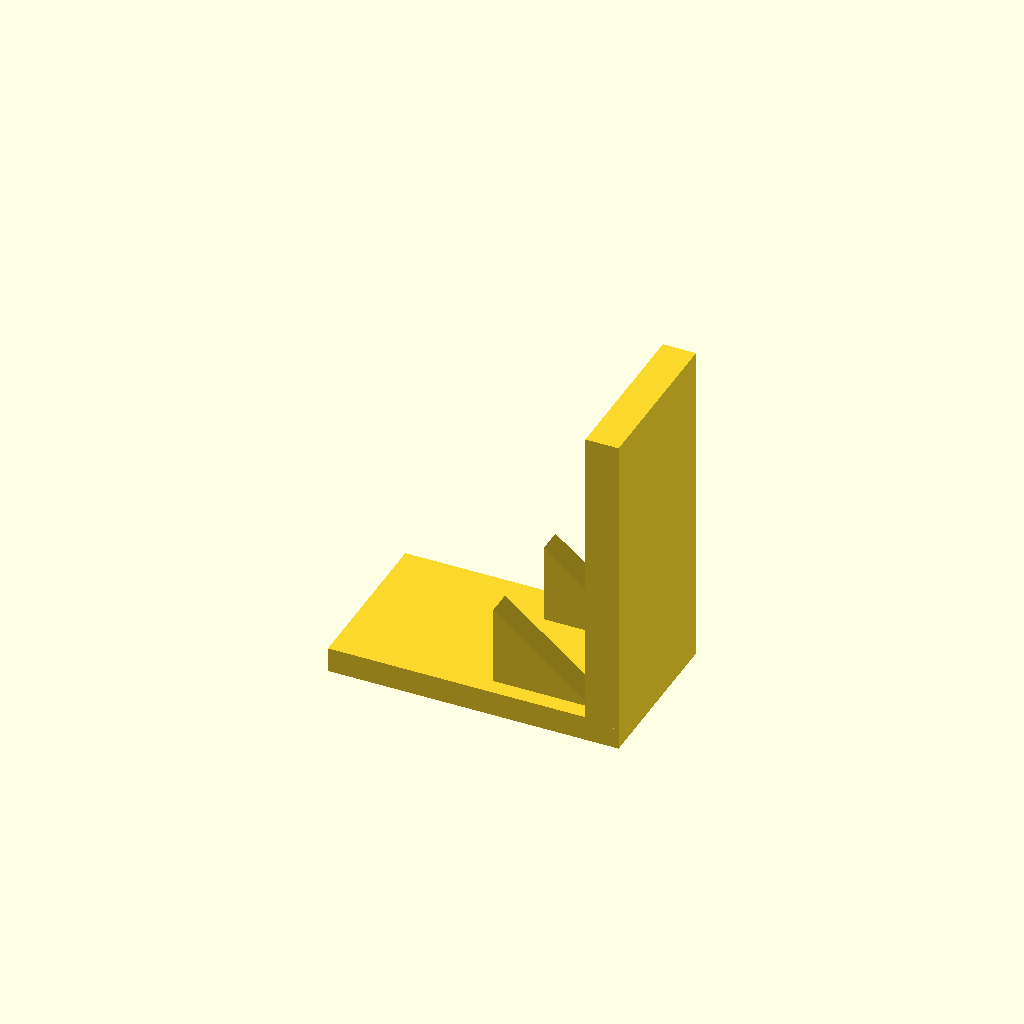
Cell 1 — every parameter at its default value.
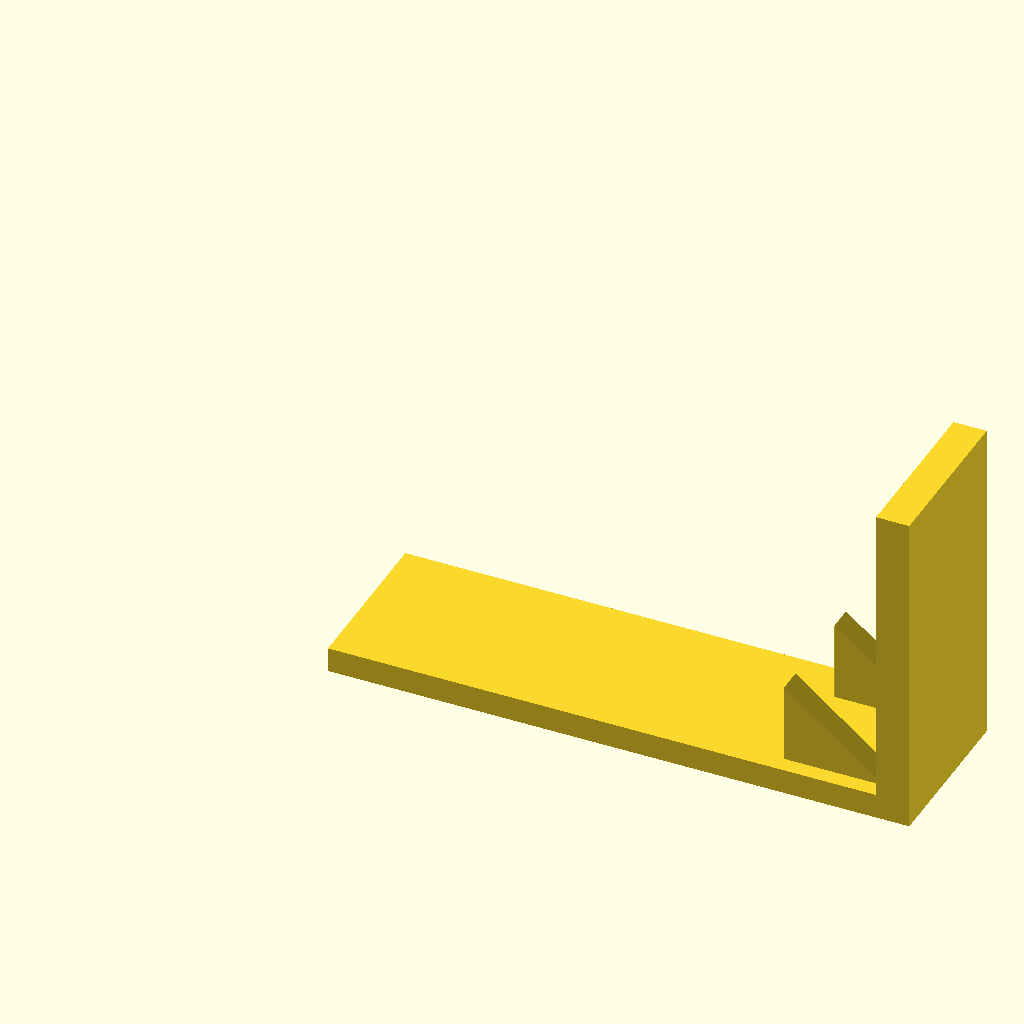
Cell 2: the same model with base_l = 140.
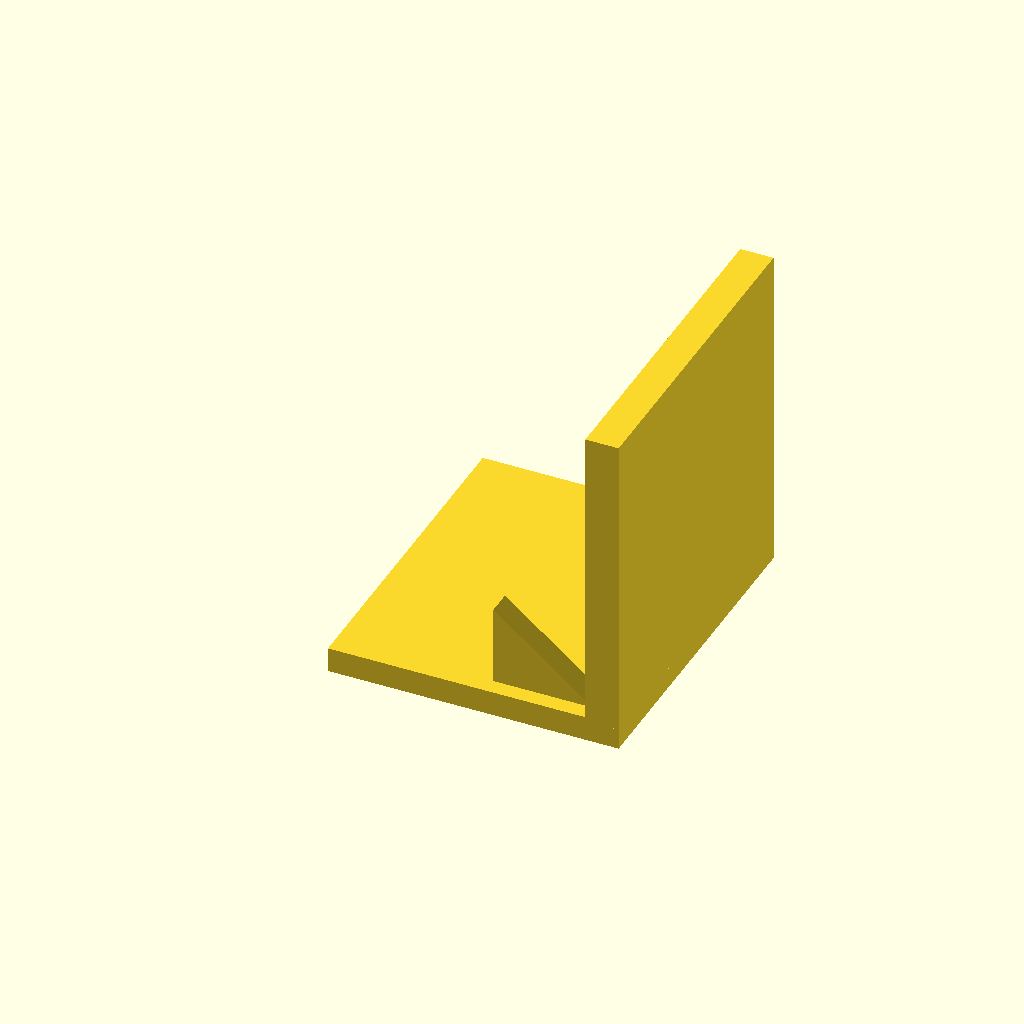
Cell 3: the same model with base_w = 80.
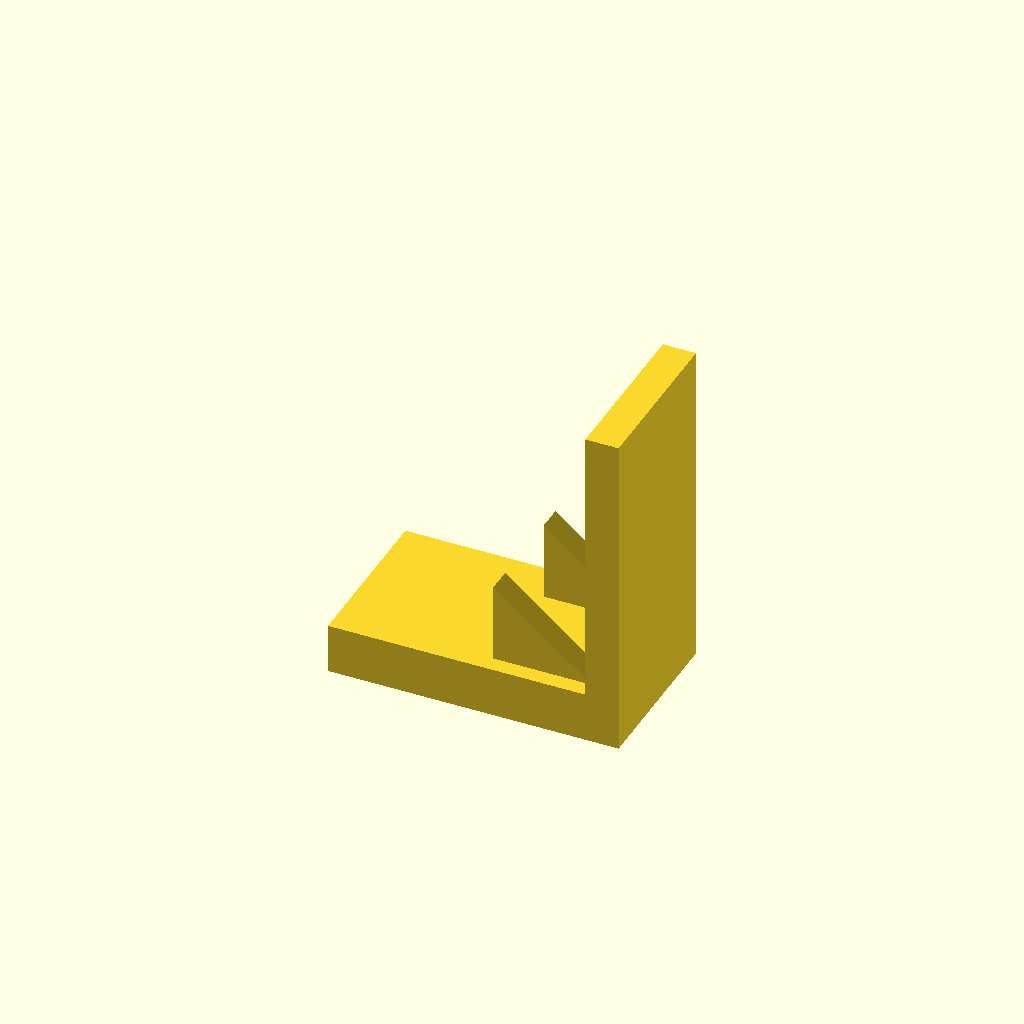
Cell 4: the same model with base_t = 12.
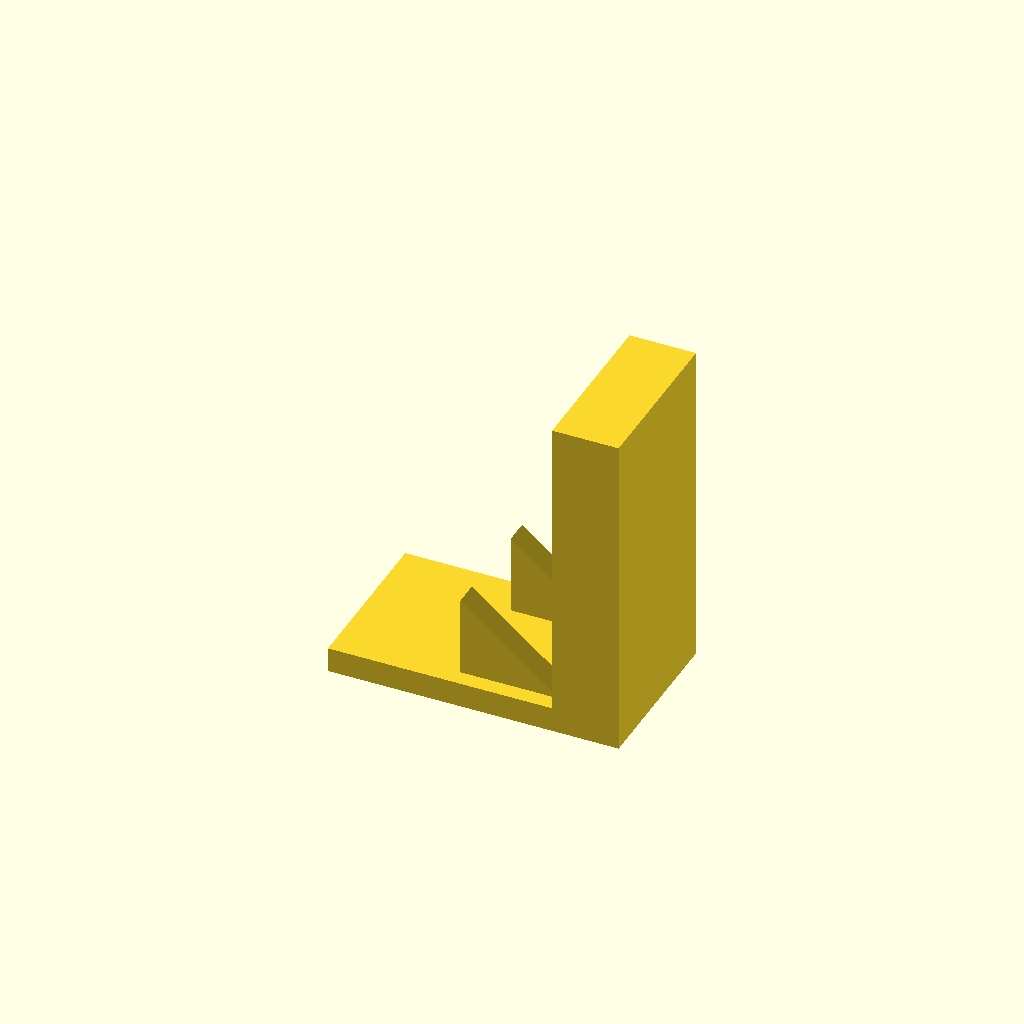
Cell 5: plate_t = 16 (everything else at default).
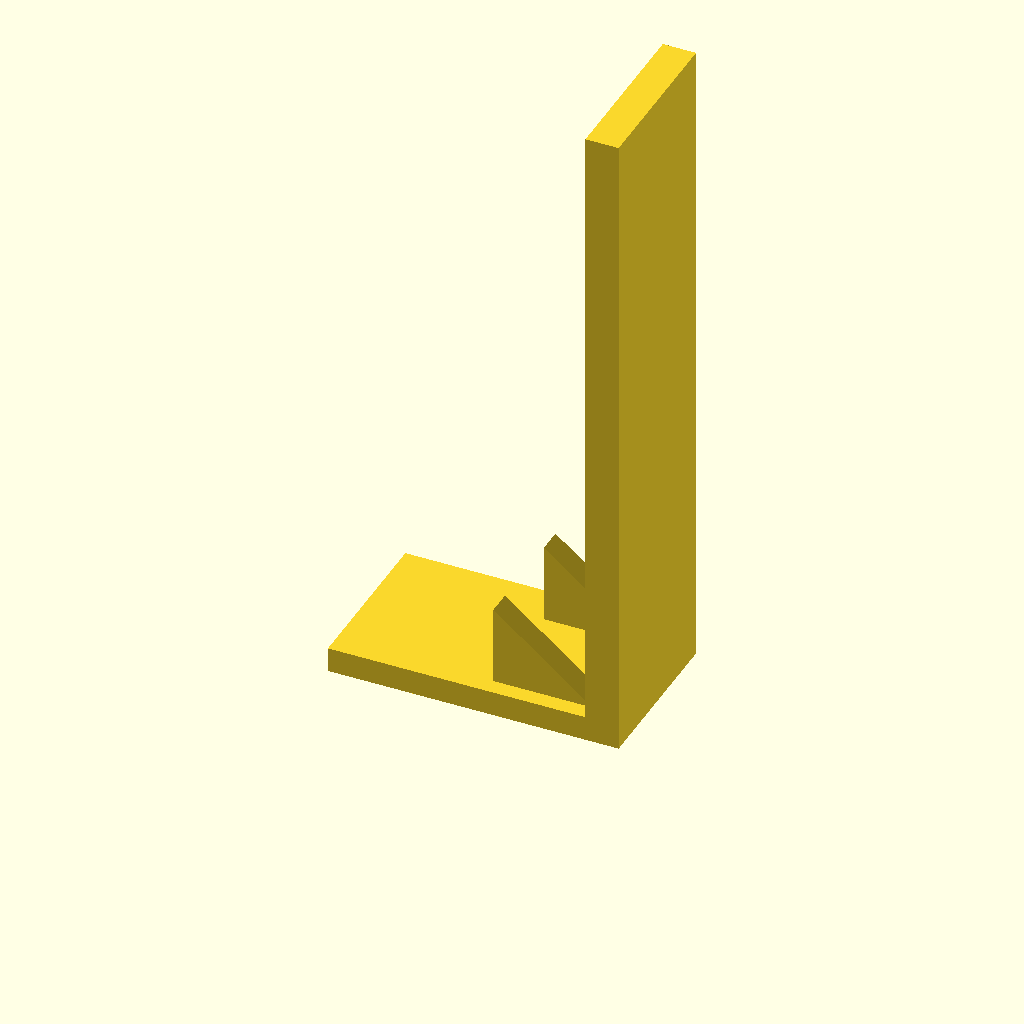
Cell 6 — plate_h set to 160, the other parameters unchanged.
One fixed orthographic camera (rotation 55°, 0°, 25°; colour scheme Cornfield) for every cell.
The OpenSCAD source (optional_data/data/solid3/ribbracket/part_0128.scad):
$fn = 32;

// ----------------------------------------------------------------------
// Rib bracket: 2-gusset L bracket
// ----------------------------------------------------------------------

// --- parameters (mm) ---
base_l = 70;              // foot length, X
base_w = 40;              // foot width, Y
base_t = 6;               // foot thickness
plate_t = 8;              // upright plate thickness
plate_h = 80;             // overall height
gus_l = 24;               // gusset leg along the foot
gus_h = 20;               // gusset height
gus_t = 6;                // gusset thickness
gus_edge = 4;             // gusset margin from the foot edge
n_gus = 2;                // gusset count

gus_pitch = (base_w - 2 * gus_edge - gus_t) / (n_gus - 1);  // gusset pitch

union() {
  cube([base_l, base_w, base_t]);
  translate([base_l - plate_t, 0, base_t - 1])
    cube([plate_t, base_w, plate_h - base_t + 1]);
  for (i = [0 : n_gus - 1])
    translate([base_l - plate_t - gus_l, gus_edge + i * gus_pitch, base_t - 1])
      rotate([-90, 0, 0])
        linear_extrude(height = gus_t)
          polygon(points = [[0, 0], [gus_l + 1, 0], [0, -gus_h]]);
}
Parameter table extracted from the source (name, type, default, range or options):
base_l: number, default 70
base_w: number, default 40
base_t: number, default 6
plate_t: number, default 8
plate_h: number, default 80
gus_l: number, default 24
gus_h: number, default 20
gus_t: number, default 6
gus_edge: number, default 4
n_gus: number, default 2
